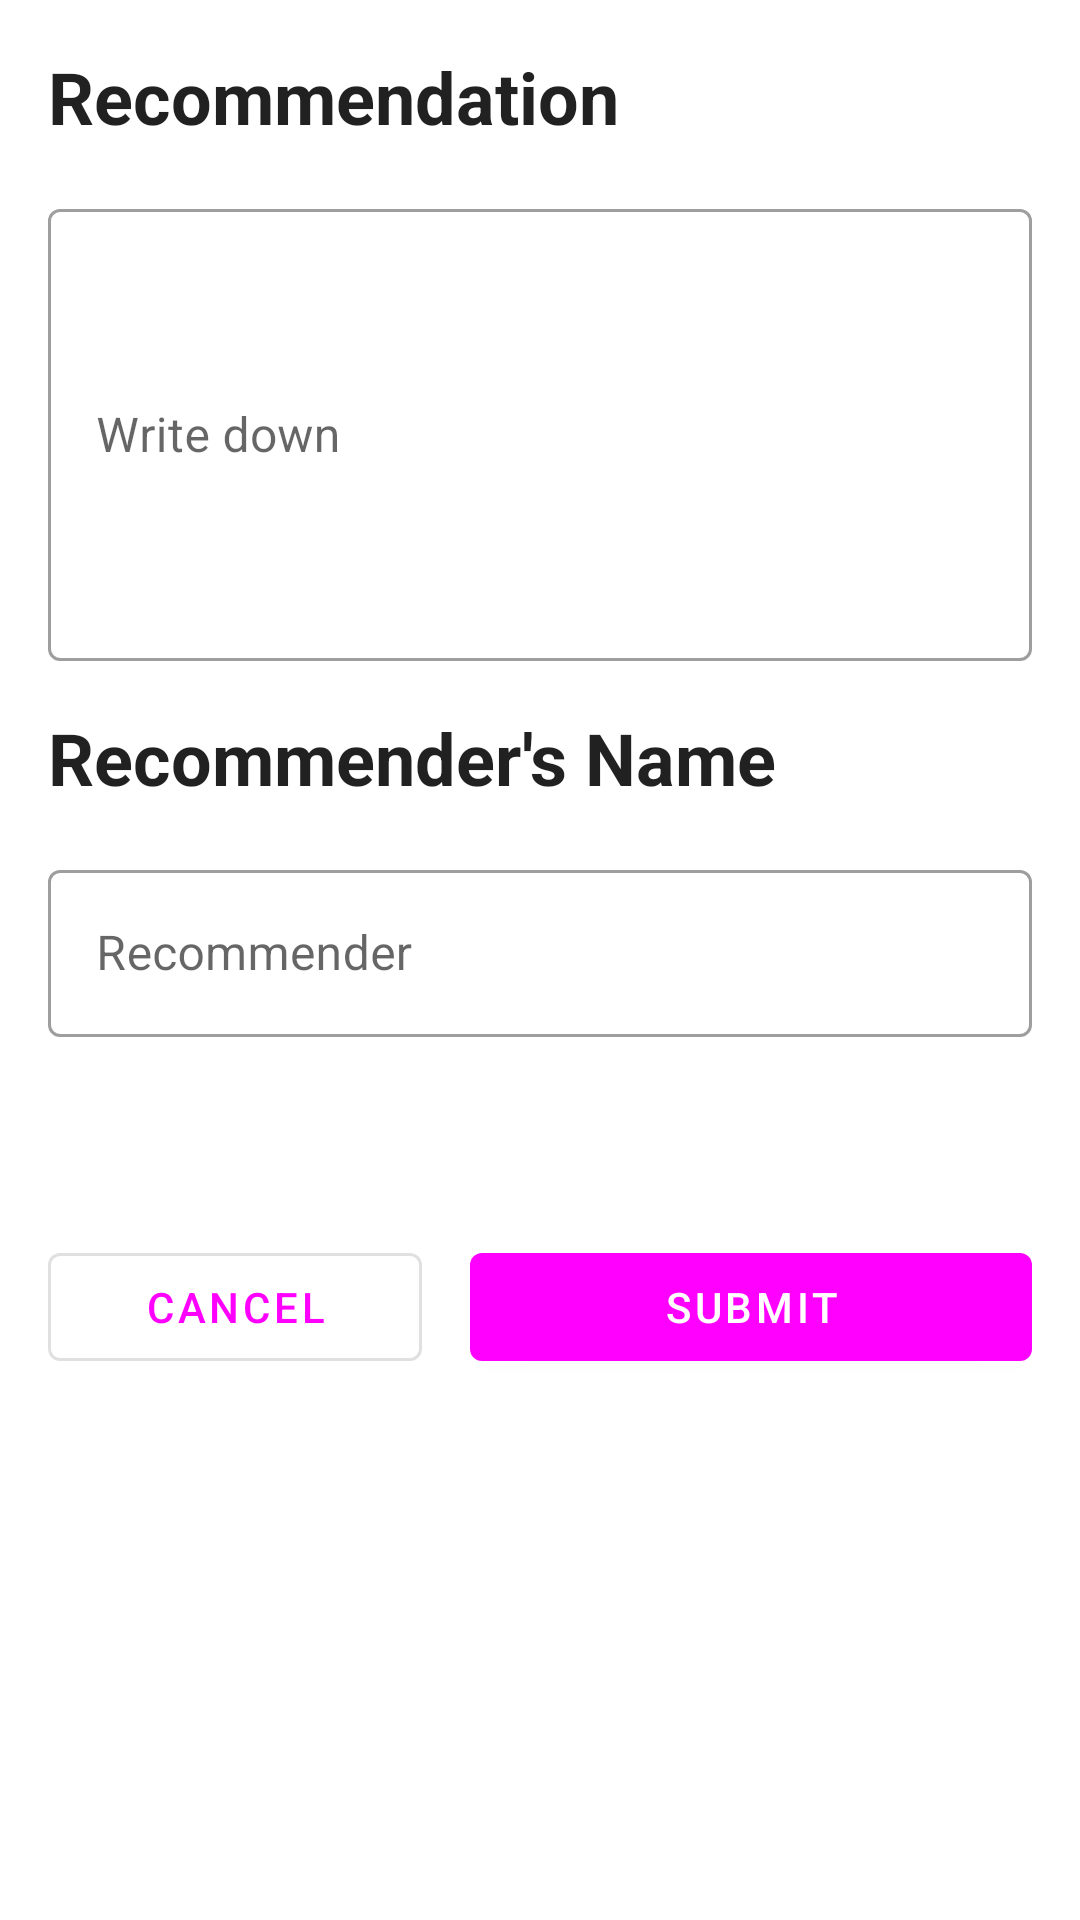

Write the Android layout XML for this screen, with the resource values it uses.
<!-- AndroidManifest.xml: application theme Theme.ESupervisor -->
<!-- res/layout/fragment_add_recommendation.xml -->
<?xml version="1.0" encoding="utf-8"?>
<androidx.core.widget.NestedScrollView xmlns:android="http://schemas.android.com/apk/res/android"
    xmlns:app="http://schemas.android.com/apk/res-auto"
    xmlns:tools="http://schemas.android.com/tools"
    android:layout_width="match_parent"
    android:layout_height="match_parent"
    tools:context=".ui.supervisions.AddRecommendationFragment">

    <androidx.appcompat.widget.LinearLayoutCompat
        android:layout_width="match_parent"
        android:layout_height="wrap_content"
        android:layout_margin="@dimen/margin_normal"
        android:orientation="vertical">

        <com.google.android.material.textview.MaterialTextView
            android:layout_width="wrap_content"
            android:layout_height="wrap_content"
            android:layout_margin="@dimen/margin_normal"
            android:text="@string/recommendation"
            android:textAppearance="@style/TextAppearance.MaterialComponents.Headline5"
            android:textStyle="bold" />

        <com.google.android.material.textfield.TextInputLayout
            android:id="@+id/til_recommendation"
            style="@style/Widget.MaterialComponents.TextInputLayout.OutlinedBox"
            android:layout_width="match_parent"
            android:layout_height="wrap_content"
            android:layout_margin="@dimen/margin_normal">

            <com.google.android.material.textfield.TextInputEditText
                android:id="@+id/edt_recommendation"
                android:layout_width="match_parent"
                android:layout_height="match_parent"
                android:hint="@string/write_down"
                android:inputType="textMultiLine"
                android:maxLines="8"
                android:minLines="6"
                android:textColorHint="#757575" />
        </com.google.android.material.textfield.TextInputLayout>

        <com.google.android.material.textview.MaterialTextView
            android:layout_width="wrap_content"
            android:layout_height="wrap_content"
            android:layout_margin="@dimen/margin_normal"
            android:text="@string/Recommendationbywho"
            android:textAppearance="@style/TextAppearance.MaterialComponents.Headline5"
            android:textStyle="bold" />

        <com.google.android.material.textfield.TextInputLayout
            android:id="@+id/label_recommender"
            style="@style/Widget.MaterialComponents.TextInputLayout.OutlinedBox"
            android:layout_width="match_parent"
            android:layout_height="wrap_content"
            android:layout_margin="@dimen/margin_normal">

            <com.google.android.material.textfield.TextInputEditText
                android:id="@+id/edt_recommender"
                android:layout_width="match_parent"
                android:layout_height="match_parent"
                android:hint="@string/recommender"
                android:inputType="textCapCharacters"
                android:maxLines="1"
                android:textColorHint="#757575" />
        </com.google.android.material.textfield.TextInputLayout>

        <View
            android:layout_width="match_parent"
            android:layout_height="50dp" />

        <androidx.appcompat.widget.LinearLayoutCompat
            android:layout_width="match_parent"
            android:layout_height="wrap_content"
            android:orientation="horizontal">

            <com.google.android.material.button.MaterialButton
                android:id="@+id/btn_close"
                style="@style/Widget.MaterialComponents.Button.OutlinedButton.Icon"
                android:layout_width="0dp"
                android:layout_height="wrap_content"
                android:layout_margin="@dimen/margin_normal"
                android:layout_weight="2"
                android:padding="@dimen/padding_normal"
                android:text="cancel"
                app:icon="@drawable/ic_baseline_close_24" />

            <com.google.android.material.button.MaterialButton
                android:id="@+id/btn_submit"
                android:layout_width="0dp"
                android:layout_height="wrap_content"
                android:layout_margin="@dimen/margin_normal"
                android:layout_weight="3"
                android:padding="@dimen/padding_small"
                android:text="@string/submit" />
        </androidx.appcompat.widget.LinearLayoutCompat>

    </androidx.appcompat.widget.LinearLayoutCompat>

</androidx.core.widget.NestedScrollView>
<!-- resources referenced by this layout -->
<resources>
  <dimen name="margin_normal">8dp</dimen>
  <dimen name="padding_normal">8dp</dimen>
  <dimen name="padding_small">4dp</dimen>
  <string name="Recommendationbywho">Recommender\'s Name</string>
  <string name="recommendation">Recommendation</string>
  <string name="recommender">Recommender</string>
  <string name="submit">Submit</string>
  <string name="write_down">Write down</string>
  <style name="Theme.ESupervisor" parent="Theme.MaterialComponents.DayNight.DarkActionBar">
          
          <item name="colorPrimary">@color/blue_500</item>
          <item name="colorPrimaryVariant">@color/blue_700</item>
          <item name="colorOnPrimary">@color/white</item>
          
          <item name="colorSecondary">@color/teal_200</item>
          <item name="colorSecondaryVariant">@color/teal_700</item>
          <item name="colorOnSecondary">@color/black</item>
          
          <item name="android:statusBarColor" tools:targetApi="l">?attr/colorPrimaryVariant</item>
          
      </style>
  <!-- not gathered from this repository: default colours our renderer supplied (Android Studio template values) -->
  <color name="teal_200">#FF03DAC5</color>
  <color name="teal_700">#FF018786</color>
  <color name="black">#FF000000</color>
  <color name="white">#FFFFFFFF</color>
</resources>
